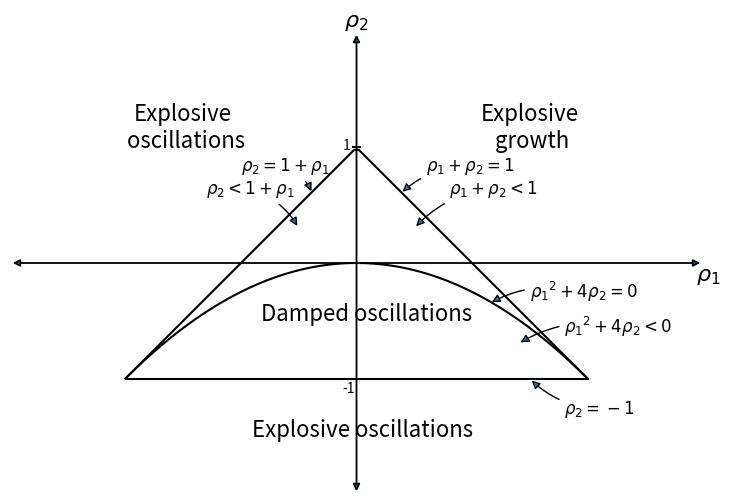
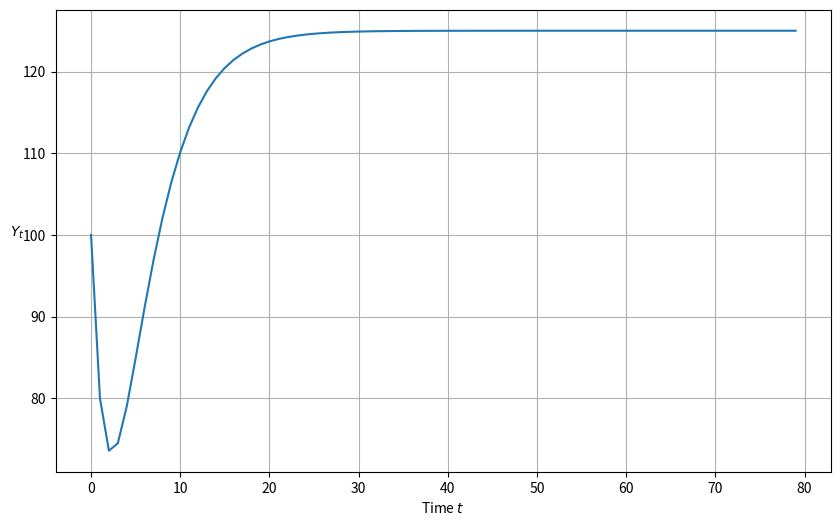
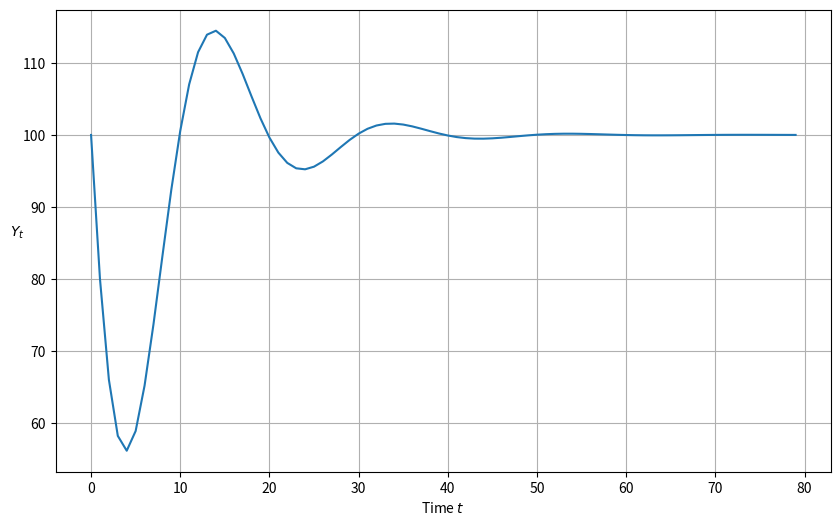
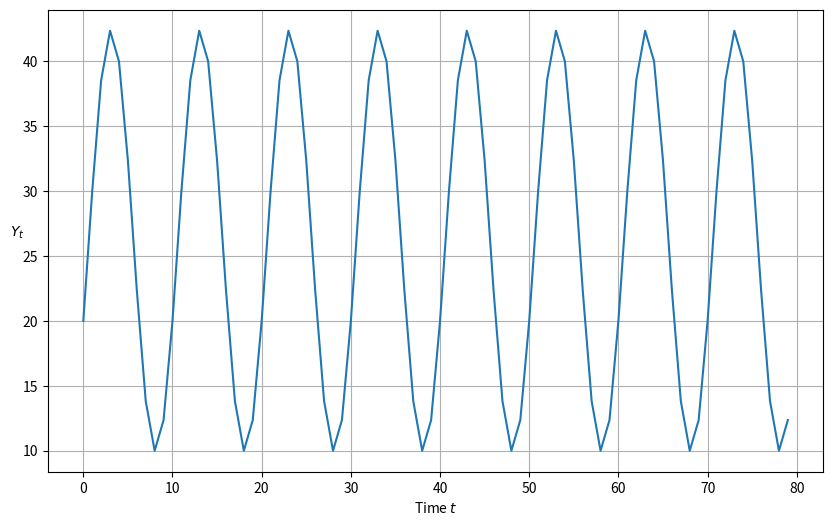

The matplotlib source for these figures, in order: (Note: this script raises an exception after producing the figures.)
import numpy as np
import matplotlib.pyplot as plt

def param_plot():

    """this function creates the graph on page 189 of Sargent Macroeconomic Theory, second edition, 1987"""

    fig, ax = plt.subplots(figsize=(10, 6))
    ax.set_aspect('equal')

    # Set axis
    xmin, ymin = -3, -2
    xmax, ymax = -xmin, -ymin
    plt.axis([xmin, xmax, ymin, ymax])

    # Set axis labels
    ax.set(xticks=[], yticks=[])
    ax.set_xlabel(r'$\rho_2$', fontsize=16)
    ax.xaxis.set_label_position('top')
    ax.set_ylabel(r'$\rho_1$', rotation=0, fontsize=16)
    ax.yaxis.set_label_position('right')

    # Draw (t1, t2) points
    ρ1 = np.linspace(-2, 2, 100)
    ax.plot(ρ1, -abs(ρ1) + 1, c='black')
    ax.plot(ρ1, np.ones_like(ρ1) * -1, c='black')
    ax.plot(ρ1, -(ρ1**2 / 4), c='black')

    # Turn normal axes off
    for spine in ['left', 'bottom', 'top', 'right']:
        ax.spines[spine].set_visible(False)

    # Add arrows to represent axes
    axes_arrows = {'arrowstyle': '<|-|>', 'lw': 1.3}
    ax.annotate('', xy=(xmin, 0), xytext=(xmax, 0), arrowprops=axes_arrows)
    ax.annotate('', xy=(0, ymin), xytext=(0, ymax), arrowprops=axes_arrows)

    # Annotate the plot with equations
    plot_arrowsl = {'arrowstyle': '-|>', 'connectionstyle': "arc3, rad=-0.2"}
    plot_arrowsr = {'arrowstyle': '-|>', 'connectionstyle': "arc3, rad=0.2"}
    ax.annotate(r'$\rho_1 + \rho_2 < 1$', xy=(0.5, 0.3), xytext=(0.8, 0.6),
                arrowprops=plot_arrowsr, fontsize='12')
    ax.annotate(r'$\rho_1 + \rho_2 = 1$', xy=(0.38, 0.6), xytext=(0.6, 0.8),
                arrowprops=plot_arrowsr, fontsize='12')
    ax.annotate(r'$\rho_2 < 1 + \rho_1$', xy=(-0.5, 0.3), xytext=(-1.3, 0.6),
                arrowprops=plot_arrowsl, fontsize='12')
    ax.annotate(r'$\rho_2 = 1 + \rho_1$', xy=(-0.38, 0.6), xytext=(-1, 0.8),
                arrowprops=plot_arrowsl, fontsize='12')
    ax.annotate(r'$\rho_2 = -1$', xy=(1.5, -1), xytext=(1.8, -1.3),
                arrowprops=plot_arrowsl, fontsize='12')
    ax.annotate(r'${\rho_1}^2 + 4\rho_2 = 0$', xy=(1.15, -0.35),
                xytext=(1.5, -0.3), arrowprops=plot_arrowsr, fontsize='12')
    ax.annotate(r'${\rho_1}^2 + 4\rho_2 < 0$', xy=(1.4, -0.7),
                xytext=(1.8, -0.6), arrowprops=plot_arrowsr, fontsize='12')

    # Label categories of solutions
    ax.text(1.5, 1, 'Explosive\n growth', ha='center', fontsize=16)
    ax.text(-1.5, 1, 'Explosive\n oscillations', ha='center', fontsize=16)
    ax.text(0.05, -1.5, 'Explosive oscillations', ha='center', fontsize=16)
    ax.text(0.09, -0.5, 'Damped oscillations', ha='center', fontsize=16)

    # Add small marker to y-axis
    ax.axhline(y=1.005, xmin=0.495, xmax=0.505, c='black')
    ax.text(-0.12, -1.12, '-1', fontsize=10)
    ax.text(-0.12, 0.98, '1', fontsize=10)

    return fig

param_plot()
plt.show()

def categorize_solution(ρ1, ρ2):
    """this function takes values of ρ1 and ρ2 and uses them to classify the type of solution"""

    discriminant = ρ1 ** 2 + 4 * ρ2
    if ρ2 > 1 + ρ1 or ρ2 < -1:
        print('Explosive oscillations')
    elif ρ1 + ρ2 > 1:
        print('Explosive growth')
    elif discriminant < 0:
        print('Roots are complex with modulus less than one; therefore damped oscillations')
    else:
        print('Roots are real and absolute values are less than zero; therefore get smooth convergence to a steady state')

### Test the categorize_solution function

categorize_solution(1.3, -.4)

def plot_y(function=None):
    """function plots path of Y_t"""
    plt.subplots(figsize=(10, 6))
    plt.plot(function)
    plt.xlabel('Time $t$')
    plt.ylabel('$Y_t$', rotation=0)
    plt.grid()
    plt.show()

from cmath import sqrt

##=== This is a 'manual' method ===#

def y_nonstochastic(y_0=100, y_1=80, α=.92, β=.5, γ=10, n=80):

    """Takes values of parameters and computes roots of characteristic polynomial.
       It tells whether they are real or complex and whether they are less than unity in absolute value.
       It also computes a simulation of length n starting from the two given initial conditions for national income"""

    roots = []

    ρ1 = α + β
    ρ2 = -β

    print(f'ρ_1 is {ρ1}')
    print(f'ρ_2 is {ρ2}')

    discriminant = ρ1 ** 2 + 4 * ρ2

    if discriminant == 0:
        roots.append(-ρ1 / 2)
        print('Single real root: ')
        print(''.join(str(roots)))
    elif discriminant > 0:
        roots.append((-ρ1 + sqrt(discriminant).real) / 2)
        roots.append((-ρ1 - sqrt(discriminant).real) / 2)
        print('Two real roots: ')
        print(''.join(str(roots)))
    else:
        roots.append((-ρ1 + sqrt(discriminant)) / 2)
        roots.append((-ρ1 - sqrt(discriminant)) / 2)
        print('Two complex roots: ')
        print(''.join(str(roots)))

    if all(abs(root) < 1 for root in roots):
        print('Absolute values of roots are less than one')
    else:
        print('Absolute values of roots are not less than one')

    def transition(x, t): return ρ1 * x[t - 1] + ρ2 * x[t - 2] + γ

    y_t = [y_0, y_1]

    for t in range(2, n):
        y_t.append(transition(y_t, t))

    return y_t

plot_y(y_nonstochastic())

### code to reverse engineer a  cycle
### y_t = r^t (c_1 cos(ϕ t) + c2 sin(ϕ t))
###

import cmath
import math

def f(r, ϕ):
    """
    Takes modulus r and angle ϕ of complex number r exp(j ϕ)
    and creates ρ1 and ρ2 of characteristic polynomial for which
    r exp(j ϕ) and r exp(- j ϕ) are complex roots.

    Returns the multiplier coefficient a and the accelerator coefficient b
    that verifies those roots.
    """
    g1 = cmath.rect(r, ϕ)  # Generate two complex roots
    g2 = cmath.rect(r, -ϕ)
    ρ1 = g1 + g2           # Implied ρ1, ρ2
    ρ2 = -g1 * g2
    b = -ρ2                # Reverse engineer a and b that validate these
    a = ρ1 - b
    return ρ1, ρ2, a, b

## Now let's use the function in an example
## Here are the example paramters

r = .95
period = 10                # Length of cycle in units of time
ϕ = 2 * math.pi/period

## Apply the function

ρ1, ρ2, a, b = f(r, ϕ)

print(f"a, b = {a}, {b}")
print(f"ρ1, ρ2 = {ρ1}, {ρ2}")

## Print the real components of ρ1 and ρ2

ρ1 = ρ1.real
ρ2 = ρ2.real

ρ1, ρ2

r1, r2 = np.roots([1, -ρ1, -ρ2])

p1 = cmath.polar(r1)
p2 = cmath.polar(r2)

print(f"r, ϕ = {r}, {ϕ}")
print(f"p1, p2 = {p1}, {p2}")
# print(f"g1, g2 = {g1}, {g2}")

print(f"a, b = {a}, {b}")
print(f"ρ1, ρ2 = {ρ1}, {ρ2}")

##=== This method uses numpy to calculate roots ===#


def y_nonstochastic(y_0=100, y_1=80, α=.9, β=.8, γ=10, n=80):

    """ Rather than computing the roots of the characteristic polynomial by hand as we did earlier, this function
    enlists numpy to do the work for us """

    # Useful constants
    ρ1 = α + β
    ρ2 = -β

    categorize_solution(ρ1, ρ2)

    # Find roots of polynomial
    roots = np.roots([1, -ρ1, -ρ2])
    print(f'Roots are {roots}')

    # Check if real or complex
    if all(isinstance(root, complex) for root in roots):
        print('Roots are complex')
    else:
        print('Roots are real')

    # Check if roots are less than one
    if all(abs(root) < 1 for root in roots):
        print('Roots are less than one')
    else:
        print('Roots are not less than one')

    # Define transition equation
    def transition(x, t): return ρ1 * x[t - 1] + ρ2 * x[t - 2] + γ

    # Set initial conditions
    y_t = [y_0, y_1]

    # Generate y_t series
    for t in range(2, n):
        y_t.append(transition(y_t, t))

    return y_t

plot_y(y_nonstochastic())

r = 1   # generates undamped, nonexplosive cycles

period = 10   #  length of cycle in units of time
ϕ = 2 * math.pi/period

## Apply the reverse engineering function f

ρ1, ρ2, a, b = f(r, ϕ)

a = a.real  # drop the imaginary part so that it is a valid input into y_nonstochastic
b = b.real

print(f"a, b = {a}, {b}")

ytemp = y_nonstochastic(α=a, β=b, y_0=20, y_1=30)
plot_y(ytemp)

import sympy
from sympy import Symbol, init_printing
init_printing()

r1 = Symbol("ρ_1")
r2 = Symbol("ρ_2")
z = Symbol("z")

sympy.solve(z**2 - r1*z - r2, z)

a = Symbol("α")
b = Symbol("β")
r1 = a + b
r2 = -b

sympy.solve(z**2 - r1*z - r2, z)

def y_stochastic(y_0=0, y_1=0, α=0.8, β=0.2, γ=10, n=100, σ=5):

    """This function takes parameters of a stochastic version of the model and proceeds to analyze
    the roots of the characteristic polynomial and also generate a simulation"""

    # Useful constants
    ρ1 = α + β
    ρ2 = -β

    # Categorize solution
    categorize_solution(ρ1, ρ2)

    # Find roots of polynomial
    roots = np.roots([1, -ρ1, -ρ2])
    print(roots)

    # Check if real or complex
    if all(isinstance(root, complex) for root in roots):
        print('Roots are complex')
    else:
        print('Roots are real')

    # Check if roots are less than one
    if all(abs(root) < 1 for root in roots):
        print('Roots are less than one')
    else:
        print('Roots are not less than one')

    # Generate shocks
    ϵ = np.random.normal(0, 1, n)

    # Define transition equation
    def transition(x, t): return ρ1 * \
        x[t - 1] + ρ2 * x[t - 2] + γ + σ * ϵ[t]

    # Set initial conditions
    y_t = [y_0, y_1]

    # Generate y_t series
    for t in range(2, n):
        y_t.append(transition(y_t, t))

    return y_t

plot_y(y_stochastic())

r = .97

period = 10   #  length of cycle in units of time
ϕ = 2 * math.pi/period

### apply the  reverse engineering function f

ρ1, ρ2, a, b = f(r, ϕ)

a = a.real  # drop the imaginary part so that it is a valid input into y_nonstochastic
b = b.real

print(f"a, b = {a}, {b}")
plot_y(y_stochastic(y_0=40, y_1 = 42, α=a, β=b, σ=2, n=100))

def y_stochastic_g(y_0=20,
                   y_1=20,
                   α=0.8,
                   β=0.2,
                   γ=10,
                   n=100,
                   σ=2,
                   g=0,
                   g_t=0,
                   duration='permanent'):

    """This program computes a response to a permanent increase in government expenditures that occurs
       at time 20"""

    # Useful constants
    ρ1 = α + β
    ρ2 = -β

    # Categorize solution
    categorize_solution(ρ1, ρ2)

    # Find roots of polynomial
    roots = np.roots([1, -ρ1, -ρ2])
    print(roots)

    # Check if real or complex
    if all(isinstance(root, complex) for root in roots):
        print('Roots are complex')
    else:
        print('Roots are real')

    # Check if roots are less than one
    if all(abs(root) < 1 for root in roots):
        print('Roots are less than one')
    else:
        print('Roots are not less than one')

    # Generate shocks
    ϵ = np.random.normal(0, 1, n)

    def transition(x, t, g):

        # Non-stochastic - separated to avoid generating random series when not needed
        if σ == 0:
            return ρ1 * x[t - 1] + ρ2 * x[t - 2] + γ + g

        # Stochastic
        else:
            ϵ = np.random.normal(0, 1, n)
            return ρ1 * x[t - 1] + ρ2 * x[t - 2] + γ + g + σ * ϵ[t]

    # Create list and set initial conditions
    y_t = [y_0, y_1]

    # Generate y_t series
    for t in range(2, n):

        # No government spending
        if g == 0:
            y_t.append(transition(y_t, t))

        # Government spending (no shock)
        elif g != 0 and duration == None:
            y_t.append(transition(y_t, t))

        # Permanent government spending shock
        elif duration == 'permanent':
            if t < g_t:
                y_t.append(transition(y_t, t, g=0))
            else:
                y_t.append(transition(y_t, t, g=g))

        # One-off government spending shock
        elif duration == 'one-off':
            if t == g_t:
                y_t.append(transition(y_t, t, g=g))
            else:
                y_t.append(transition(y_t, t, g=0))
    return y_t

plot_y(y_stochastic_g(g=10, g_t=20, duration='permanent'))

plot_y(y_stochastic_g(g=500, g_t=50, duration='one-off'))

class Samuelson():

    r"""This class represents the Samuelson model, otherwise known as the
    multiple-accelerator model. The model combines the Keynesian multiplier
    with the accelerator theory of investment.

    The path of output is governed by a linear second-order difference equation

    .. math::

        Y_t =  + \alpha (1 + \beta) Y_{t-1} - \alpha \beta Y_{t-2}

    Parameters
    ----------
    y_0 : scalar
        Initial condition for Y_0
    y_1 : scalar
        Initial condition for Y_1
    α : scalar
        Marginal propensity to consume
    β : scalar
        Accelerator coefficient
    n : int
        Number of iterations
    σ : scalar
        Volatility parameter. Must be greater than or equal to 0. Set
        equal to 0 for non-stochastic model.
    g : scalar
        Government spending shock
    g_t : int
        Time at which government spending shock occurs. Must be specified
        when duration != None.
    duration : {None, 'permanent', 'one-off'}
        Specifies type of government spending shock. If none, government
        spending equal to g for all t.

    """

    def __init__(self,
                 y_0=100,
                 y_1=50,
                 α=1.3,
                 β=0.2,
                 γ=10,
                 n=100,
                 σ=0,
                 g=0,
                 g_t=0,
                 duration=None):

        self.y_0, self.y_1, self.α, self.β = y_0, y_1, α, β
        self.n, self.g, self.g_t, self.duration = n, g, g_t, duration
        self.γ, self.σ = γ, σ
        self.ρ1 = α + β
        self.ρ2 = -β
        self.roots = np.roots([1, -self.ρ1, -self.ρ2])

    def root_type(self):
        if all(isinstance(root, complex) for root in self.roots):
            return 'Complex conjugate'
        elif len(self.roots) > 1:
            return 'Double real'
        else:
            return 'Single real'

    def root_less_than_one(self):
        if all(abs(root) < 1 for root in self.roots):
            return True

    def solution_type(self):
        ρ1, ρ2 = self.ρ1, self.ρ2
        discriminant = ρ1 ** 2 + 4 * ρ2
        if ρ2 >= 1 + ρ1 or ρ2 <= -1:
            return 'Explosive oscillations'
        elif ρ1 + ρ2 >= 1:
            return 'Explosive growth'
        elif discriminant < 0:
            return 'Damped oscillations'
        else:
            return 'Steady state'

    def _transition(self, x, t, g):

        # Non-stochastic - separated to avoid generating random series when not needed
        if self.σ == 0:
            return self.ρ1 * x[t - 1] + self.ρ2 * x[t - 2] + self.γ + g

        # Stochastic
        else:
            ϵ = np.random.normal(0, 1, self.n)
            return self.ρ1 * x[t - 1] + self.ρ2 * x[t - 2] + self.γ + g + self.σ * ϵ[t]

    def generate_series(self):

        # Create list and set initial conditions
        y_t = [self.y_0, self.y_1]

        # Generate y_t series
        for t in range(2, self.n):

            # No government spending
            if self.g == 0:
                y_t.append(self._transition(y_t, t))

            # Government spending (no shock)
            elif self.g != 0 and self.duration == None:
                y_t.append(self._transition(y_t, t))

            # Permanent government spending shock
            elif self.duration == 'permanent':
                if t < self.g_t:
                    y_t.append(self._transition(y_t, t, g=0))
                else:
                    y_t.append(self._transition(y_t, t, g=self.g))

            # One-off government spending shock
            elif self.duration == 'one-off':
                if t == self.g_t:
                    y_t.append(self._transition(y_t, t, g=self.g))
                else:
                    y_t.append(self._transition(y_t, t, g=0))
        return y_t

    def summary(self):
        print('Summary\n' + '-' * 50)
        print(f'Root type: {self.root_type()}')
        print(f'Solution type: {self.solution_type()}')
        print(f'Roots: {str(self.roots)}')

        if self.root_less_than_one() == True:
            print('Absolute value of roots is less than one')
        else:
            print('Absolute value of roots is not less than one')

        if self.σ > 0:
            print('Stochastic series with σ = ' + str(self.σ))
        else:
            print('Non-stochastic series')

        if self.g != 0:
            print('Government spending equal to ' + str(self.g))

        if self.duration != None:
            print(self.duration.capitalize() +
                  ' government spending shock at t = ' + str(self.g_t))

    def plot(self):
        fig, ax = plt.subplots(figsize=(10, 6))
        ax.plot(self.generate_series())
        ax.set(xlabel='Iteration', xlim=(0, self.n))
        ax.set_ylabel('$Y_t$', rotation=0)
        ax.grid()

        # Add parameter values to plot
        paramstr = f'$\\alpha={self.α:.2f}$ \n $\\beta={self.β:.2f}$ \n $\\gamma={self.γ:.2f}$ \n \
$\\sigma={self.σ:.2f}$ \n $\\rho_1={self.ρ1:.2f}$ \n $\\rho_2={self.ρ2:.2f}$'
        props = dict(fc='white', pad=10, alpha=0.5)
        ax.text(0.87, 0.05, paramstr, transform=ax.transAxes,
                fontsize=12, bbox=props, va='bottom')

        return fig

    def param_plot(self):

        # Uses the param_plot() function defined earlier (it is then able
        # to be used standalone or as part of the model)

        fig = param_plot()
        ax = fig.gca()

        # Add λ values to legend
        for i, root in enumerate(self.roots):
            if isinstance(root, complex):
                operator = ['+', '']  # Need to fill operator for positive as string is split apart
                label = rf'$\lambda_{i+1} = {sam.roots[i].real:.2f} {operator[i]} {sam.roots[i].imag:.2f}i$'
            else:
                label = rf'$\lambda_{i+1} = {sam.roots[i].real:.2f}$'
            ax.scatter(0, 0, 0, label=label) # dummy to add to legend

        # Add ρ pair to plot
        ax.scatter(self.ρ1, self.ρ2, 100, 'red', '+', label=r'$(\ \rho_1, \ \rho_2 \ )$', zorder=5)

        plt.legend(fontsize=12, loc=3)

        return fig

sam = Samuelson(α=0.8, β=0.5, σ=2, g=10, g_t=20, duration='permanent')
sam.summary()

sam.plot()
plt.show()

sam.param_plot()
plt.show()

from quantecon import LinearStateSpace

""" This script maps the Samuelson model in the the LinearStateSpace class"""
α = 0.8
β = 0.9
ρ1 = α + β
ρ2 = -β
γ = 10
σ = 1
g = 10
n = 100

A = [[1,        0,      0],
     [γ + g,   ρ1,     ρ2],
     [0,        1,      0]]

G = [[γ + g, ρ1,   ρ2],         # this is Y_{t+1}
     [γ,      α,    0],         # this is C_{t+1}
     [0,      β,   -β]]         # this is I_{t+1}

μ_0 = [1, 100, 100]
C = np.zeros((3,1))
C[1] = σ # stochastic

sam_t = LinearStateSpace(A, C, G, mu_0=μ_0)

x, y = sam_t.simulate(ts_length=n)

fig, axes = plt.subplots(3, 1, sharex=True, figsize=(12, 8))
titles = ['Output ($Y_t$)', 'Consumption ($C_t$)', 'Investment ($I_t$)']
colors = ['darkblue', 'red', 'purple']
for ax, series, title, color in zip(axes, y, titles, colors):
    ax.plot(series, color=color)
    ax.set(title=title, xlim=(0, n))
    ax.grid()

axes[-1].set_xlabel('Iteration')

plt.show()

imres = sam_t.impulse_response()
imres = np.asarray(imres)
y1 = imres[:, :, 0]
y2 = imres[:, :, 1]
y1.shape

A = np.asarray(A)
w, v = np.linalg.eig(A)
print(w)

class SamuelsonLSS(LinearStateSpace):

    """
    this subclass creates a Samuelson multiplier-accelerator model
    as a linear state space system
    """
    def __init__(self,
                 y_0=100,
                 y_1=100,
                 α=0.8,
                 β=0.9,
                 γ=10,
                 σ=1,
                 g=10):

        self.α, self.β = α, β
        self.y_0, self.y_1, self.g = y_0, y_1, g
        self.γ, self.σ = γ, σ

        # Define intial conditions
        self.μ_0 = [1, y_0, y_1]

        self.ρ1 = α + β
        self.ρ2 = -β

        # Define transition matrix
        self.A = [[1,                 0,         0],
                  [γ + g,       self.ρ1,   self.ρ2],
                  [0,                 1,         0]]

        # Define output matrix
        self.G = [[γ + g, self.ρ1, self.ρ2],         # this is Y_{t+1}
                  [γ,           α,       0],         # this is C_{t+1}
                  [0,           β,      -β]]         # this is I_{t+1}

        self.C = np.zeros((3, 1))
        self.C[1] = σ  # stochastic

        # Initialize LSS with parameters from Samuleson model
        LinearStateSpace.__init__(self, self.A, self.C, self.G, mu_0=self.μ_0)

    def plot_simulation(self, ts_length=100, stationary=True):

        # Temporarily store original parameters
        temp_μ = self.μ_0
        temp_Σ = self.Sigma_0

        # Set distribution parameters equal to their stationary values for simulation
        if stationary == True:
            try:
                self.μ_x, self.μ_y, self.σ_x, self.σ_y = self.stationary_distributions()
                self.μ_0 = self.μ_y
                self.Σ_0 = self.σ_y
            # Exception where no convergence achieved when calculating stationary distributions
            except ValueError:
                print('Stationary distribution does not exist')

        x, y = self.simulate(ts_length)

        fig, axes = plt.subplots(3, 1, sharex=True, figsize=(12, 8))
        titles = ['Output ($Y_t$)', 'Consumption ($C_t$)', 'Investment ($I_t$)']
        colors = ['darkblue', 'red', 'purple']
        for ax, series, title, color in zip(axes, y, titles, colors):
            ax.plot(series, color=color)
            ax.set(title=title, xlim=(0, n))
            ax.grid()

        axes[-1].set_xlabel('Iteration')

        # Reset distribution parameters to their initial values
        self.μ_0 = temp_μ
        self.Sigma_0 = temp_Σ

        return fig

    def plot_irf(self, j=5):

        x, y = self.impulse_response(j)

        # Reshape into 3 x j matrix for plotting purposes
        yimf = np.array(y).flatten().reshape(j+1, 3).T

        fig, axes = plt.subplots(3, 1, sharex=True, figsize=(12, 8))
        labels = ['$Y_t$', '$C_t$', '$I_t$']
        colors = ['darkblue', 'red', 'purple']
        for ax, series, label, color in zip(axes, yimf, labels, colors):
            ax.plot(series, color=color)
            ax.set(xlim=(0, j))
            ax.set_ylabel(label, rotation=0, fontsize=14, labelpad=10)
            ax.grid()

        axes[0].set_title('Impulse Response Functions')
        axes[-1].set_xlabel('Iteration')

        return fig

    def multipliers(self, j=5):
        x, y = self.impulse_response(j)
        return np.sum(np.array(y).flatten().reshape(j+1, 3), axis=0)

samlss = SamuelsonLSS()

samlss.plot_simulation(100, stationary=False)
plt.show()

samlss.plot_simulation(100, stationary=True)
plt.show()

samlss.plot_irf(100)
plt.show()

samlss.multipliers()

pure_multiplier = SamuelsonLSS(α=0.95, β=0)

pure_multiplier.plot_simulation()

pure_multiplier = SamuelsonLSS(α=0.8, β=0)

pure_multiplier.plot_simulation()

pure_multiplier.plot_irf(100)